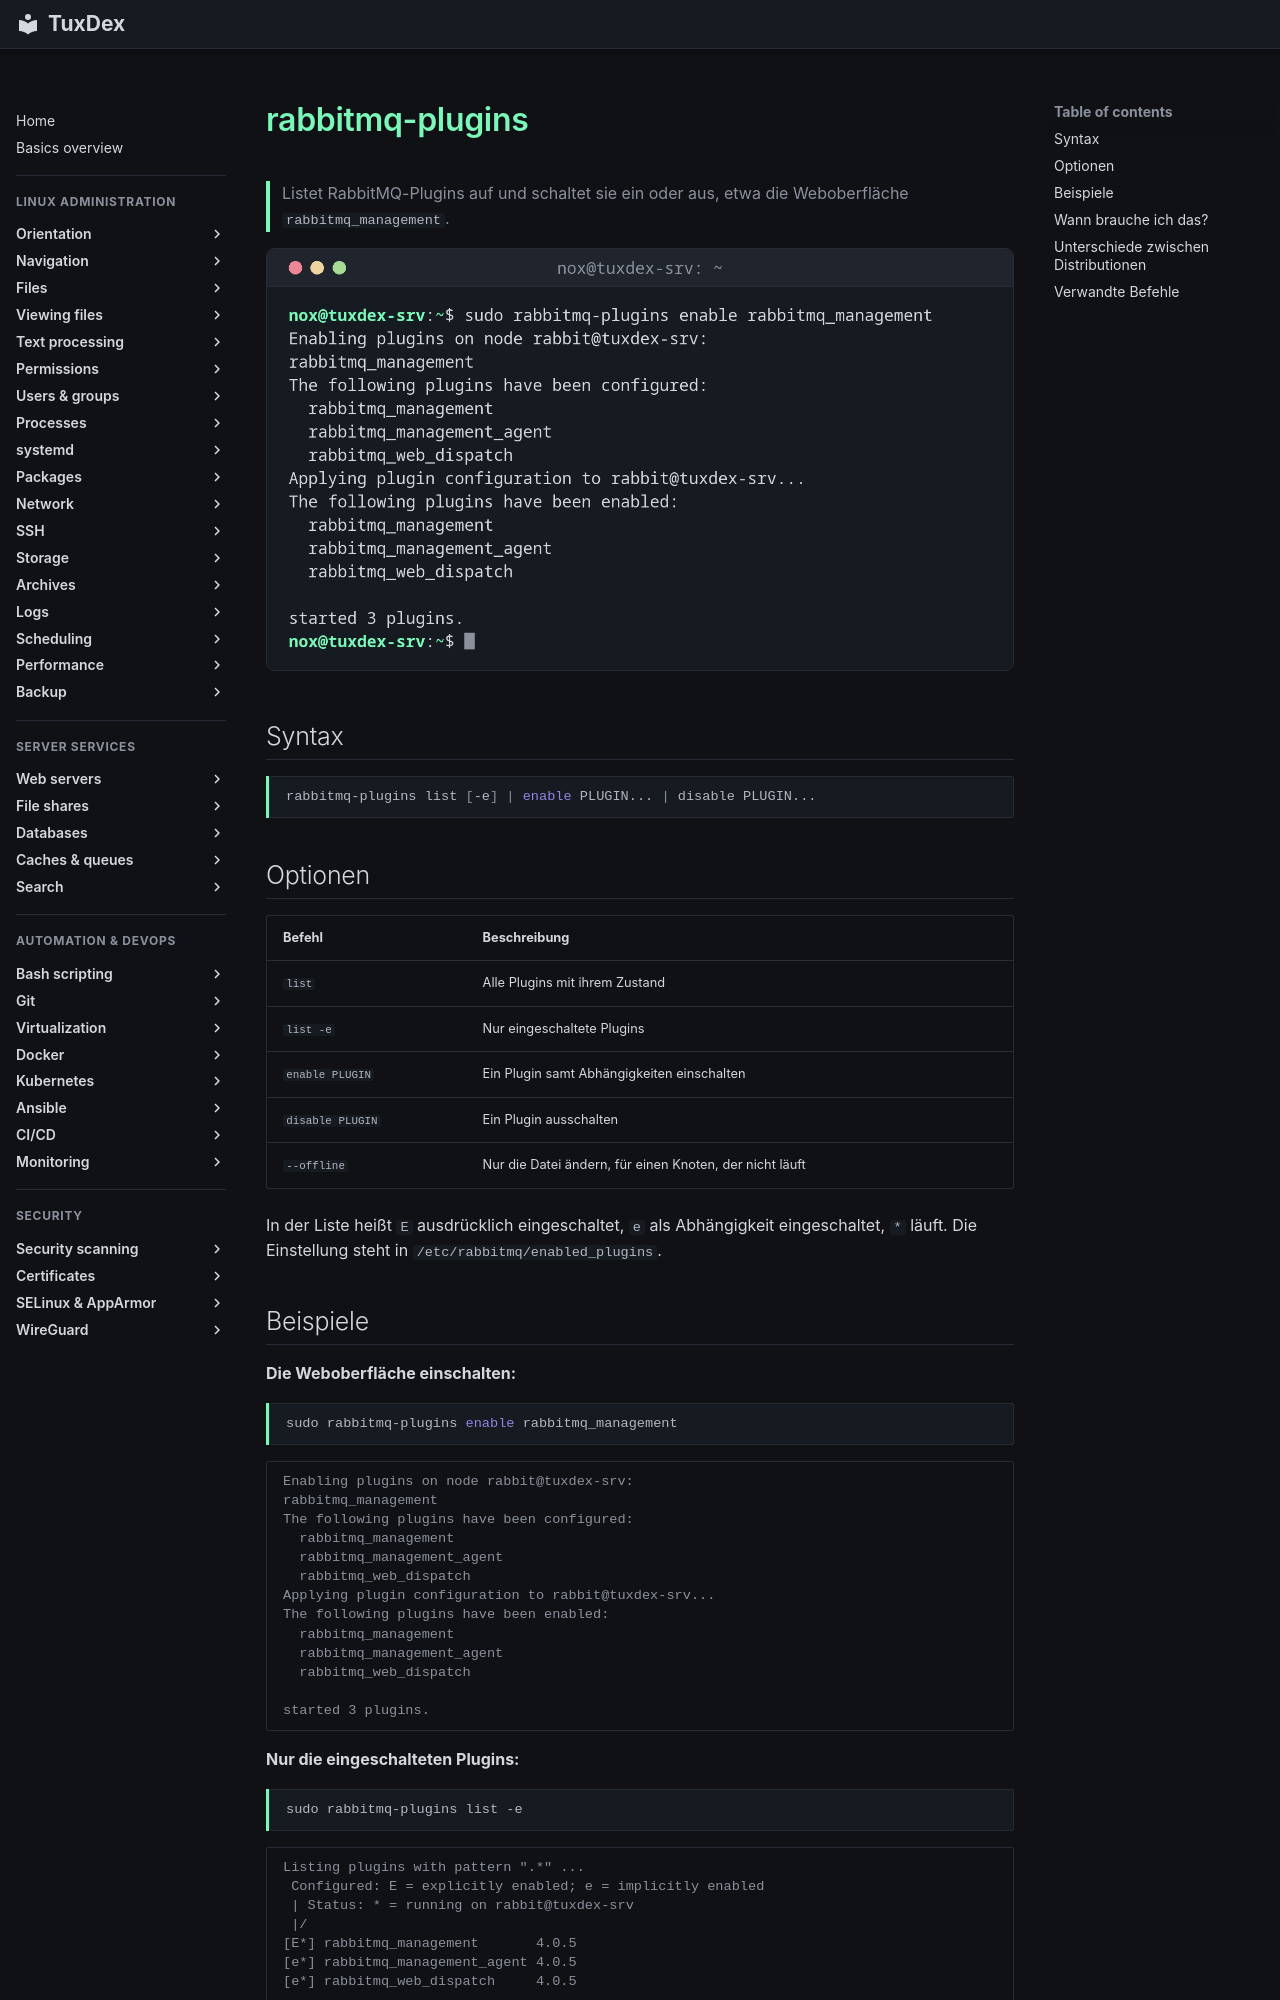

repository: Noxisan/tuxcodex · page: 34-caches-queues/rabbitmq-plugins.de/index.html · generator: mkdocs

# rabbitmq-plugins

> Listet RabbitMQ-Plugins auf und schaltet sie ein oder aus, etwa die Weboberfläche `rabbitmq_management`.

![rabbitmq-plugins output](../assets/screenshots/34-caches-queues/rabbitmq-plugins.png)

## Syntax

```bash
rabbitmq-plugins list [-e] | enable PLUGIN... | disable PLUGIN...
```

## Optionen

| Befehl | Beschreibung |
|--------|--------------|
| `list` | Alle Plugins mit ihrem Zustand |
| `list -e` | Nur eingeschaltete Plugins |
| `enable PLUGIN` | Ein Plugin samt Abhängigkeiten einschalten |
| `disable PLUGIN` | Ein Plugin ausschalten |
| `--offline` | Nur die Datei ändern, für einen Knoten, der nicht läuft |

In der Liste heißt `E` ausdrücklich eingeschaltet, `e` als Abhängigkeit eingeschaltet, `*` läuft. Die Einstellung steht in `/etc/rabbitmq/enabled_plugins`.
